Run: headless pygame with SDL's dummy video driver; simulated clock (each Clock.tick advances the game by its frame time, no real sleeping); random seed 0; keys injected as events and as key.get_pressed() state; mouse plan: one left click at the window centre at the start of phase 2, then a move to the lower-right quarter at the start of phase 3.
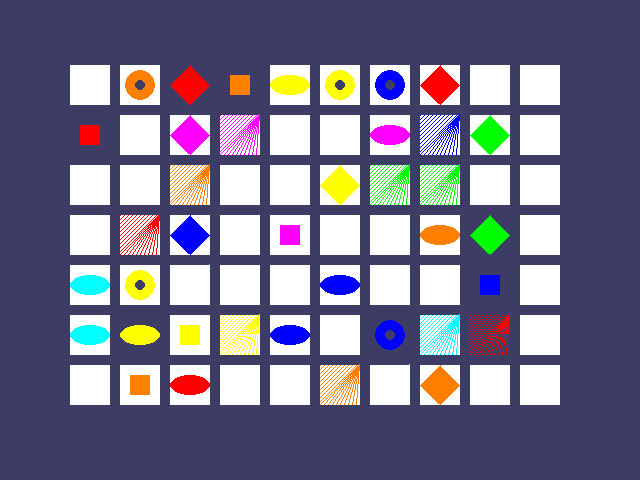
Frame 1 of 4 · flips 1–60 · no input
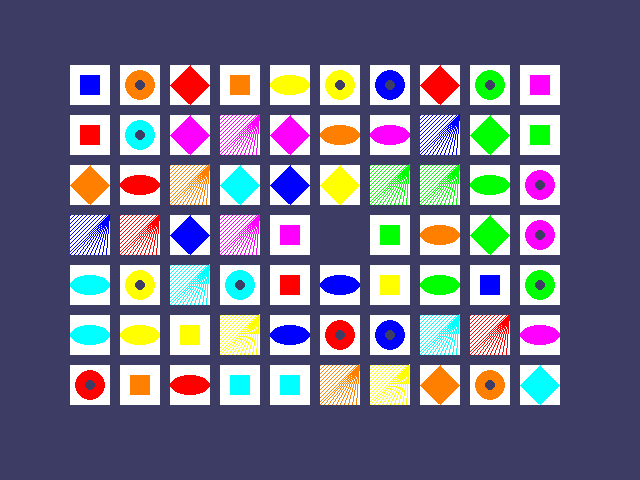
Frame 2 of 4 · flips 61–180 · clicked the window centre · tapped SPACE, RETURN · held RIGHT (→), D
Frame 3 of 4 · flips 181–300 · moved the mouse to the lower-right quarter · held DOWN (↓), S · screen unchanged from frame 2, image omitted
Frame 4 of 4 · flips 301–420 · held LEFT (←), A, UP (↑), W · screen unchanged from frame 3, image omitted

The pygame program that drew these frames:

# Memory Puzzle

import random
import sys

import pygame
from pygame.locals import *

FPS = 30
WINDOWWIDTH = 640
WINDOWHEIGHT = 480
SCREENSIZE = (WINDOWWIDTH, WINDOWHEIGHT)
REVEALSPEED = 8
BOXSIZE = 40
GAPSIZE = 10
BOARDWIDTH = 10
BOARDHEIGHT = 7
assert (BOARDWIDTH * BOARDHEIGHT) % 2 == 0, 'Board needs to have an even' \
                                            ' number of boxes for pairs of matches.'
XMARGIN = int((WINDOWWIDTH - (BOARDWIDTH * (BOXSIZE + GAPSIZE))) / 2)
YMARGIN = int((WINDOWHEIGHT - (BOARDHEIGHT * (BOXSIZE + GAPSIZE))) / 2)

GRAY     = (100, 100, 100)
NAVYBLUE = ( 60,  60, 100)
WHITE    = (255, 255, 255)
RED      = (255,   0,   0)
BLUE     = (  0,   0, 255)
GREEN    = (  0, 255,   0)
YELLOW   = (255, 255,   0)
ORANGE   = (255, 128,   0)
PURPLE   = (255,   0, 255)
CYAN     = (  0, 255, 255)
# not typing all that shit it

BGCOLOR = NAVYBLUE
LIGHTBGCOLOR = GRAY
BOXCOLOR = WHITE
HIGHLIGHTCOLOR = BLUE

DONUT = 'donut'
SQUARE = 'square'
DIAMOND = 'diamond'
LINES = 'lines'
OVAL = 'oval'

ALLCOLORS = (RED, GREEN, BLUE, YELLOW, ORANGE, PURPLE, CYAN)
ALLSHAPES = (DONUT, SQUARE, DIAMOND, LINES, OVAL)
assert len(ALLCOLORS) * len(ALLSHAPES) * 2 >= BOARDWIDTH * BOARDHEIGHT, "Board is " \
                                                                        "too big for the number of shapes/colors defined"


def startGameAnimation(mainBoard):
    coveredBoxes = generateRevealedBoxesData(False)
    boxes = []
    for x in range(BOARDWIDTH):
        for y in range(BOARDHEIGHT):
            boxes.append((x, y))
    random.shuffle(boxes)
    boxGroups = splitIntoGroupsOf(8, boxes)

    drawBoard(mainBoard, coveredBoxes)
    for boxGroup in boxGroups:
        revealBoxesAnimation(mainBoard, boxGroup)
        coverBoxesAnimation(mainBoard, boxGroup)

def getRandomizedBoard():
    icons = []
    for color in ALLCOLORS:
        for shape in ALLSHAPES:
            icons.append((shape,color))
    random.shuffle(icons)
    numIconsUsed = int(BOARDWIDTH * BOARDHEIGHT / 2)
    icons = icons[:numIconsUsed] * 2
    random.shuffle(icons)

    board = []
    for x in range(BOARDWIDTH):
        column = []
        for y in range(BOARDHEIGHT):
            column.append(icons[0])
            del icons[0]
        board.append(column)
    return board

def generateRevealedBoxesData(param):
    revealedBoxes = []
    for i in range(BOARDWIDTH):
        revealedBoxes.append([param] * BOARDHEIGHT)
    return revealedBoxes

def splitIntoGroupsOf(groupSize, theList):
    result = []
    for i in range(0, len(theList), groupSize):
        result.append(theList[i:i + groupSize])
    return result


def leftTopCoordsOfBox(boxx, boxy):
    left = boxx * (BOXSIZE + GAPSIZE) + XMARGIN
    top = boxy * (BOXSIZE + GAPSIZE) + YMARGIN
    return (left, top)

def drawBoard(mainBoard, revealedBoxes):
    for boxx in range(BOARDWIDTH):
        for boxy in range(BOARDHEIGHT):
            left, top = leftTopCoordsOfBox(boxx, boxy)
            if not revealedBoxes[boxx][boxy]:
                pygame.draw.rect(DISPLAYSURF, BOXCOLOR, (left, top,
                                                         BOXSIZE,
                                                         BOXSIZE))
                shape, color = getShapeAndColor(mainBoard, boxx, boxy)
                drawIcon(shape, color, boxx, boxy)


def getBoxAtPixel(mousex, mousey):
    # Basically these 2 for loops will allow the code to
    # run over all instances of the size of the board and
    # return each one.  It first checks the columns then it
    # checks each row for that column
    for boxx in range(BOARDWIDTH):
        for boxy in range(BOARDHEIGHT):
            left, top = leftTopCoordsOfBox(boxx, boxy)
            boxRect = pygame.Rect(left, top, BOXSIZE, BOXSIZE)
            if boxRect.collidepoint(mousex, mousey):
                return (boxx, boxy)
    return (None, None)


def drawIcon(shape, color, boxx, boxy):
    quarter = int(BOXSIZE * 0.25)
    half = int(BOXSIZE * 0.5)

    left, top = leftTopCoordsOfBox(boxx, boxy)

    if shape == DONUT:
        pygame.draw.circle(DISPLAYSURF, color, (left + half, top + half),
                           half - 5)
        pygame.draw.circle(DISPLAYSURF, BGCOLOR, (left + half, top + half),
                           quarter - 5)
    elif shape == SQUARE:
        pygame.draw.rect(DISPLAYSURF, color, (left + quarter, top + quarter,
                                              BOXSIZE - half, BOXSIZE - half))
    elif shape == DIAMOND:
        pygame.draw.polygon(DISPLAYSURF, color, ((left + half, top),
                                                 (left + BOXSIZE - 1, top + half),
                                                 (left + half, top + BOXSIZE - 1),
                                                 (left, top + half)))
    elif shape == LINES:
        for i in range(0, BOXSIZE, 4):
            pygame.draw.line(DISPLAYSURF, color, (left, top + i), (left +
                                                                   i, top))
            pygame.draw.line(DISPLAYSURF, color, (left + i, top + BOXSIZE - 1),
                             (left + BOXSIZE - 1, top - 1))
    elif shape == OVAL:
        pygame.draw.ellipse(DISPLAYSURF, color, (left, top + quarter, BOXSIZE, half))


def drawHighlightBox(boxx, boxy):
    left, top = leftTopCoordsOfBox(boxx, boxy)
    pygame.draw.rect(DISPLAYSURF, HIGHLIGHTCOLOR, (left - 5, top - 5,
                                                   BOXSIZE + 10, BOXSIZE + 10), 4)


def getShapeAndColor(mainBoard, boxx, boxy):
    #     This one is going to be tuff,  let me take a sip of my coffee
    return mainBoard[boxx][boxy][0], mainBoard[boxx][boxy][1]


def drawBoxCovers(board, boxes, coverage):
    for box in boxes:
        left, top = leftTopCoordsOfBox(box[0], box[1])
        pygame.draw.rect(DISPLAYSURF, BGCOLOR, (left, top, BOXSIZE, BOXSIZE))
        shape, color = getShapeAndColor(board, box[0], box[1])
        drawIcon(shape, color, box[0], box[1])
        if coverage > 0:
            pygame.draw.rect(DISPLAYSURF, BOXCOLOR, (left, top, coverage, BOXSIZE))
    pygame.display.update()
    FPSCLOCK.tick(FPS)


def revealBoxesAnimation(mainBoard, boxesToReveal):
    for coverage in range(BOXSIZE, (-REVEALSPEED) - 1, - REVEALSPEED):
        drawBoxCovers(mainBoard, boxesToReveal, coverage)


def coverBoxesAnimation(mainBoard, boxesToCover):
    for coverage in range(0, BOXSIZE + REVEALSPEED, REVEALSPEED):
        drawBoxCovers(mainBoard, boxesToCover, coverage)


def hasWon(revealedBoxes):
    for i in revealedBoxes:
        if False in i:
            return False
    return True

def gameWonAnimation(mainBoard):
    coveredBoxes = generateRevealedBoxesData(True)
    color1 = LIGHTBGCOLOR
    color2 = BGCOLOR

    for i in range(13):
        color1, color2 = color2, color1
        DISPLAYSURF.fill(color1)
        drawBoard(mainBoard, coveredBoxes)
        pygame.display.update()
        pygame.time.wait(300)

def main():
    global FPSCLOCK, DISPLAYSURF

    pygame.init()
    FPSCLOCK = pygame.time.Clock()
    DISPLAYSURF = pygame.display.set_mode(SCREENSIZE)

    mousex = 0
    mousey = 0

    pygame.display.set_caption('Lineware Entertainment')

    mainBoard = getRandomizedBoard()
    revealedBoxes = generateRevealedBoxesData(False)

    firstSelection = None

    DISPLAYSURF.fill(BGCOLOR)
    startGameAnimation(mainBoard)

    while True:
        mouseClicked = False

        DISPLAYSURF.fill(BGCOLOR)
        drawBoard(mainBoard, revealedBoxes)

        for event in pygame.event.get():
            if event.type == QUIT or (event.type == KEYUP
                                      and event.key == K_ESCAPE):
                pygame.quit()
                sys.exit()

            elif event.type == MOUSEMOTION:
                mousex, mousey = event.pos
            elif event.type == MOUSEBUTTONUP:
                mousex, mousey = event.pos
                mouseClicked = True

        boxx, boxy = getBoxAtPixel(mousex,mousey)
        boxLoc = (boxx, boxy)
        if boxx != None and boxy != None:
            if not revealedBoxes[boxx][boxy]:
                drawHighlightBox(boxx,boxy)
            if not revealedBoxes[boxx][boxy] and mouseClicked:
                revealBoxesAnimation(mainBoard, [boxLoc])
                revealedBoxes[boxx][boxy] = True

                if firstSelection == None:
                    firstSelection = boxLoc
                else:
                    icon1shape, icon1color = getShapeAndColor(mainBoard,
                                                              firstSelection[0],
                                                              firstSelection[1])
                    icon2shape, icon2color = getShapeAndColor(mainBoard,
                                                              boxx, boxy)

                    if icon1shape != icon2shape or icon1color != icon2color:
                        pygame.time.wait(1000)
                        coverBoxesAnimation(mainBoard,
                                            [(firstSelection[0], firstSelection[1]),
                                             boxLoc])
                        revealedBoxes[firstSelection[0]][firstSelection[1]] = False
                        revealedBoxes[boxx][boxy] = False
                    elif hasWon(revealedBoxes):
                        gameWonAnimation(mainBoard)
                        pygame.time.wait(2000)

                        mainBoard = getRandomizedBoard()
                        revealedBoxes = generateRevealedBoxesData(False)

                        drawBoard(mainBoard, revealedBoxes)
                        pygame.display.update()
                        pygame.time.wait(1000)

                        startGameAnimation(mainBoard)
                    firstSelection = None

        pygame.display.update()
        FPSCLOCK.tick(FPS)


if __name__ == '__main__':
    main()
